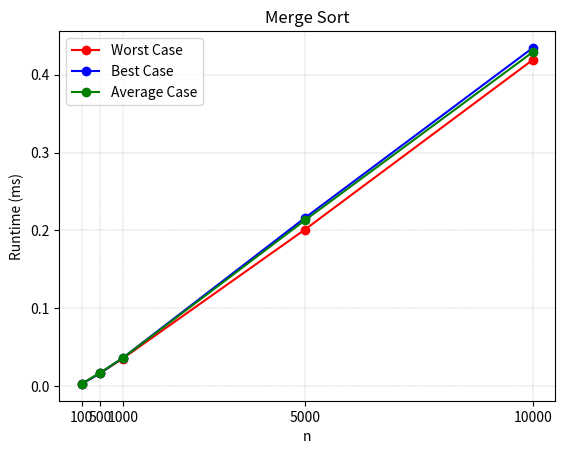

Reproduce this figure in Python.
import matplotlib.pyplot as plt

x1 = [100,500,1000,5000,10000]
y1 = [0.002784,0.016540,0.0354,0.2011,0.419]

plt.plot(x1, y1, '-o', color='red', label='Worst Case')

x2 = [100,500,1000,5000,10000]
y2 = [0.002786,0.016440,0.0362,0.2161,0.4344]

plt.plot(x2, y2, '-o', color='blue', label='Best Case')

x3 = [100,500,1000,5000,10000]
y3 = [0.002893,0.017130,0.036,0.213,0.429]

plt.plot(x3, y3, '-o', color='green', label='Average Case')

plt.grid(color = 'gray', linestyle = '--', linewidth = 0.2)

x_ticks = [100, 500, 1000, 5000, 10000]
plt.xticks(x_ticks, [f'{i}' for i in x_ticks])

plt.xlabel('n')
plt.ylabel('Runtime (ms)')
plt.title('Merge Sort')
plt.legend()
plt.show()